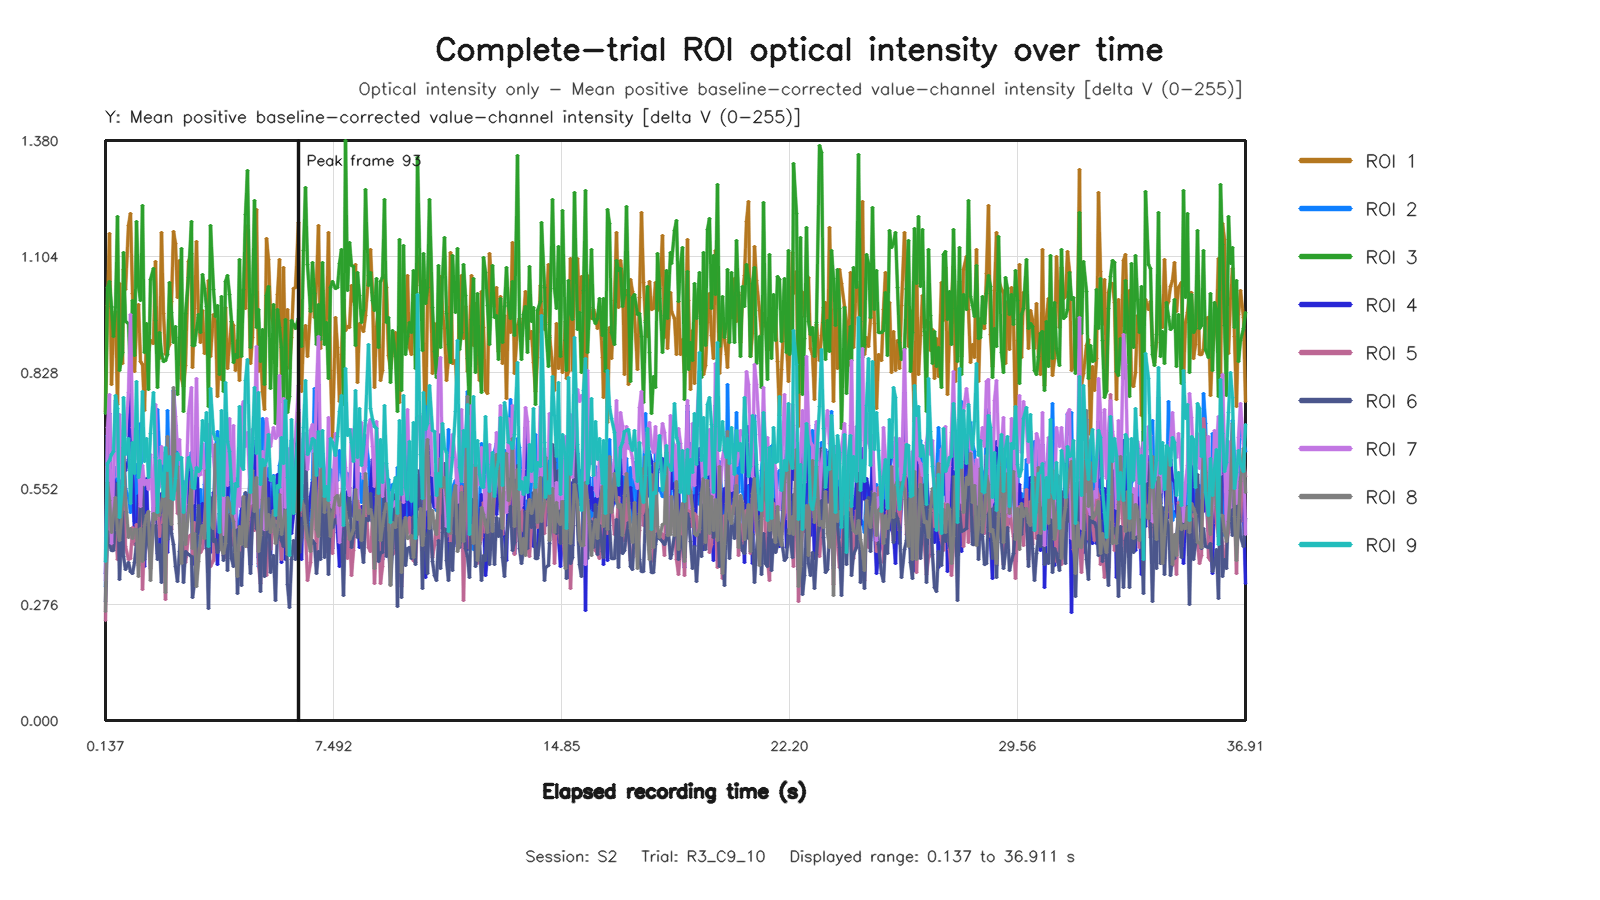

The data file committed next to this chart (first rows):
capture_frame_id, elapsed_time_s, roi1_value, roi2_value, roi3_value, roi4_value, roi5_value, roi6_value, roi7_value, roi8_value, roi9_value
0, 0.1373, 0.7343, 0.3199, 0.7318, 0.35, 0.2374, 0.2827, 0.3337, 0.2602, 0.3773
1, 0.2013, 0.9873, 0.6773, 1.031, 0.4987, 0.604, 0.4491, 0.697, 0.5658, 0.6123
2, 0.2653, 1.159, 0.6487, 1.046, 0.7306, 0.4907, 0.4201, 0.7757, 0.5247, 0.6185
3, 0.3296, 0.7995, 0.5213, 0.9851, 0.4214, 0.4112, 0.4036, 0.4206, 0.4465, 0.6338
4, 0.3973, 0.9368, 0.5691, 0.9147, 0.5747, 0.5229, 0.4055, 0.5791, 0.4873, 0.6404
5, 0.4734, 0.9733, 0.6011, 0.9819, 0.5636, 0.4746, 0.4805, 0.7618, 0.5319, 0.773
6, 0.5372, 0.7525, 0.5234, 1.2, 0.4316, 0.3825, 0.5645, 0.58, 0.4516, 0.7418
7, 0.6012, 1.04, 0.4591, 0.8326, 0.5716, 0.3914, 0.3356, 0.7294, 0.4286, 0.4826
8, 0.6714, 0.8498, 0.5468, 0.8758, 0.4952, 0.4819, 0.4979, 0.5501, 0.5108, 0.5597
9, 0.731, 1.074, 0.639, 1.114, 0.6024, 0.6091, 0.3907, 0.691, 0.6496, 0.7699
10, 0.7936, 1.025, 0.5525, 0.9499, 0.595, 0.4146, 0.3601, 0.6773, 0.5313, 0.6332
11, 0.8734, 1.178, 0.5307, 0.9453, 0.6201, 0.3823, 0.3765, 0.7808, 0.4343, 0.6702
12, 0.9377, 1.208, 0.494, 0.8221, 0.8453, 0.3857, 0.3546, 0.9671, 0.4572, 0.5159
13, 1.006, 1.016, 0.551, 0.9991, 0.6086, 0.4582, 0.3506, 0.6961, 0.4342, 0.6617
14, 1.065, 0.8308, 0.4743, 0.8679, 0.4414, 0.4193, 0.3756, 0.6232, 0.454, 0.5885
15, 1.13, 0.9383, 0.6096, 1.188, 0.4344, 0.4667, 0.4202, 0.6643, 0.4552, 0.8077
16, 1.194, 0.9908, 0.4213, 1.032, 0.5358, 0.3694, 0.4257, 0.622, 0.3427, 0.5795
17, 1.273, 0.8537, 0.7063, 0.9995, 0.4636, 0.5924, 0.5155, 0.5097, 0.4577, 0.6112
18, 1.337, 0.8472, 0.4644, 1.225, 0.5035, 0.3117, 0.5558, 0.6061, 0.3791, 0.7839
19, 1.405, 0.7386, 0.5521, 0.8768, 0.3663, 0.439, 0.3831, 0.5624, 0.4643, 0.6157
20, 1.465, 0.9233, 0.5041, 0.9451, 0.5749, 0.4716, 0.4713, 0.5721, 0.4878, 0.6711
21, 1.529, 0.8808, 0.4498, 0.7885, 0.4274, 0.4445, 0.418, 0.5492, 0.4979, 0.5774
22, 1.593, 0.9052, 0.4015, 1.049, 0.457, 0.3614, 0.3912, 0.6323, 0.3325, 0.6828
23, 1.679, 0.8967, 0.5064, 1.076, 0.4861, 0.5051, 0.4924, 0.4695, 0.493, 0.7801
24, 1.738, 1.092, 0.4988, 0.9524, 0.4836, 0.4923, 0.4647, 0.7516, 0.4781, 0.6251
25, 1.801, 0.8822, 0.7403, 0.7927, 0.3973, 0.5785, 0.3828, 0.5522, 0.5077, 0.4941
26, 1.865, 0.8617, 0.6396, 0.9239, 0.3976, 0.4385, 0.4191, 0.5576, 0.4868, 0.6176
27, 1.929, 1.162, 0.5924, 0.8733, 0.541, 0.4592, 0.3279, 0.6531, 0.5169, 0.5844
28, 1.994, 0.9688, 0.6345, 0.8548, 0.5068, 0.4904, 0.4658, 0.6111, 0.5486, 0.5323
29, 2.074, 0.8722, 0.4515, 0.8566, 0.4625, 0.2889, 0.4338, 0.6282, 0.3049, 0.65
30, 2.137, 0.8839, 0.7371, 0.8702, 0.3993, 0.5655, 0.4297, 0.5938, 0.6768, 0.5957
31, 2.207, 0.8941, 0.5613, 1.043, 0.5649, 0.51, 0.5039, 0.573, 0.4934, 0.6281
32, 2.265, 0.9975, 0.5453, 0.9714, 0.5621, 0.4557, 0.4449, 0.6202, 0.4659, 0.528
33, 2.329, 1.164, 0.7852, 0.8998, 0.5758, 0.6539, 0.4189, 0.7838, 0.7917, 0.5263
34, 2.393, 1.136, 0.7015, 0.9369, 0.59, 0.6198, 0.3654, 0.7228, 0.5477, 0.5759
35, 2.474, 1.007, 0.6366, 0.775, 0.5738, 0.4916, 0.3316, 0.6449, 0.6045, 0.6362
36, 2.538, 1.095, 0.5824, 0.9108, 0.4922, 0.4919, 0.4026, 0.6682, 0.469, 0.6223
37, 2.601, 0.8149, 0.5044, 1.123, 0.4287, 0.3832, 0.4807, 0.5209, 0.3741, 0.6255
38, 2.665, 0.7942, 0.5686, 0.7355, 0.4536, 0.4834, 0.3283, 0.4298, 0.5286, 0.4941
39, 2.729, 0.8441, 0.5362, 0.9698, 0.3891, 0.3766, 0.4025, 0.5136, 0.4178, 0.5529
40, 2.81, 1.092, 0.598, 1.054, 0.61, 0.4379, 0.3956, 0.7315, 0.4953, 0.6249
41, 2.901, 1.112, 0.6388, 1.187, 0.5813, 0.4426, 0.3914, 0.7933, 0.5698, 0.5944
42, 2.937, 0.8395, 0.4742, 0.8926, 0.3719, 0.3946, 0.2932, 0.5175, 0.4094, 0.5552
43, 3.001, 0.9812, 0.5033, 0.8925, 0.5073, 0.4718, 0.3269, 0.5953, 0.446, 0.551
44, 3.065, 1.139, 0.348, 0.9294, 0.6783, 0.3476, 0.4294, 0.8146, 0.3197, 0.6021
45, 3.129, 0.9588, 0.4605, 0.9655, 0.4824, 0.4095, 0.5116, 0.5841, 0.3788, 0.5931
46, 3.21, 0.8992, 0.5492, 0.9236, 0.4207, 0.3994, 0.4531, 0.5849, 0.4401, 0.6006
47, 3.273, 0.9762, 0.4321, 1.061, 0.5161, 0.4094, 0.4555, 0.659, 0.4639, 0.7136
48, 3.337, 0.8731, 0.5622, 1.028, 0.4545, 0.4715, 0.4465, 0.5842, 0.4324, 0.6657
49, 3.401, 0.8908, 0.67, 0.9863, 0.4085, 0.5388, 0.4325, 0.5147, 0.5951, 0.7334
50, 3.465, 1.048, 0.4955, 0.7485, 0.5138, 0.4073, 0.2674, 0.7043, 0.5352, 0.4145
51, 3.53, 0.8657, 0.5033, 1.178, 0.4, 0.3672, 0.5318, 0.683, 0.4688, 0.7897
52, 3.609, 0.9656, 0.4842, 1.027, 0.5436, 0.3797, 0.4249, 0.6294, 0.4559, 0.6836
53, 3.673, 0.9498, 0.6466, 0.9623, 0.4439, 0.5651, 0.4302, 0.5704, 0.6574, 0.6698
54, 3.737, 0.7723, 0.6875, 0.9881, 0.3719, 0.5922, 0.3991, 0.5398, 0.5899, 0.6709
55, 3.801, 0.8705, 0.6514, 0.8233, 0.4916, 0.5857, 0.4115, 0.6282, 0.5258, 0.4479
56, 3.866, 0.8127, 0.4635, 1.009, 0.4585, 0.4882, 0.4836, 0.5713, 0.408, 0.7381
57, 3.929, 0.892, 0.4125, 0.783, 0.4982, 0.3917, 0.3819, 0.4426, 0.3978, 0.5363
58, 4.009, 0.983, 0.5528, 1.044, 0.5258, 0.388, 0.5113, 0.6848, 0.4202, 0.8052
59, 4.075, 0.8371, 0.6095, 1.058, 0.5239, 0.4078, 0.3572, 0.5584, 0.5296, 0.6632
... 492 more rows
